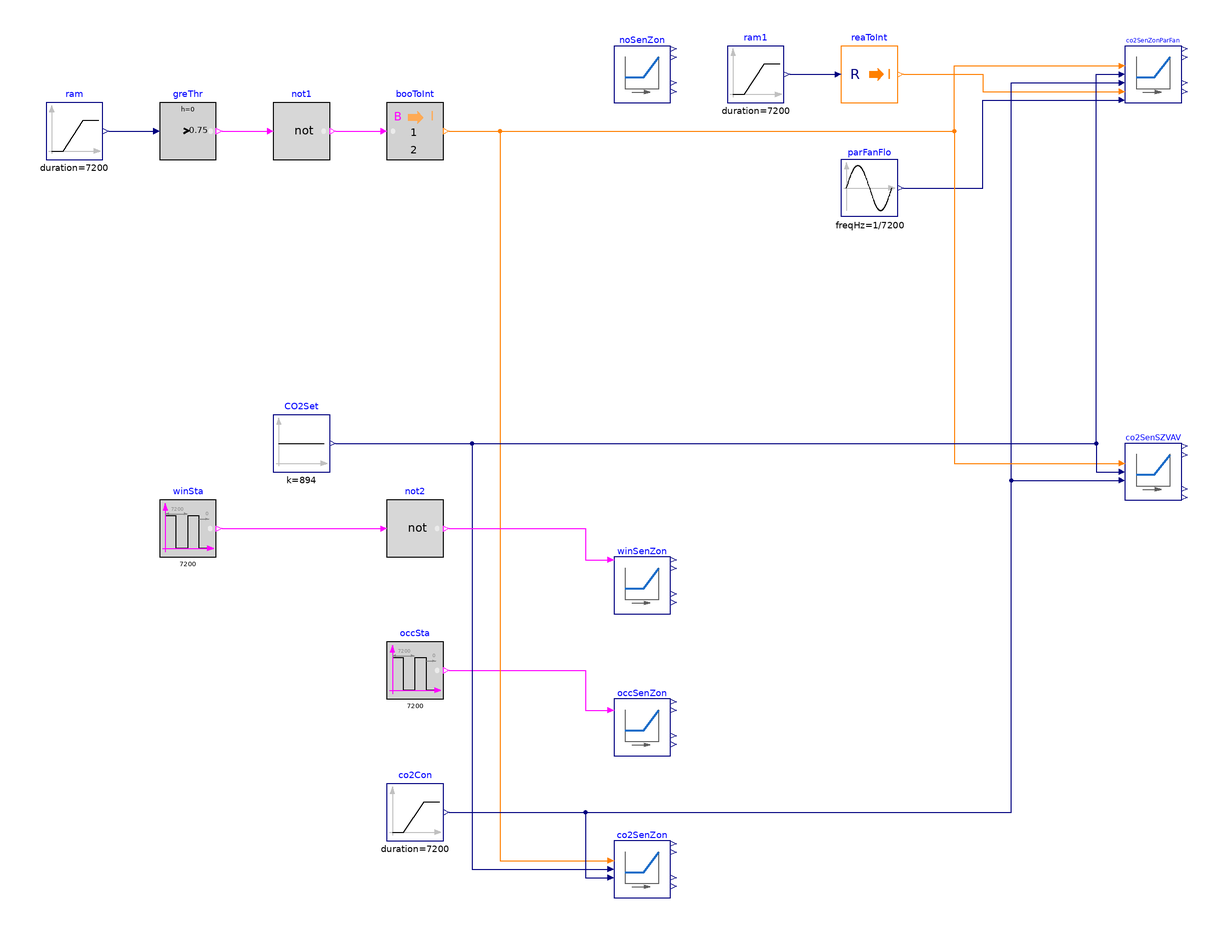

Above is the diagram view of the following Modelica model: its components placed by their Placement annotations and its connect equations drawn as lines.

model Setpoints "Validate the outdoor airflow setpoint according to the Title 24"

  BuildingsLite.Controls.OBC.ASHRAE.G36.VentilationZones.Title24.Setpoints
    noSenZon(
    final VOccMin_flow=0.015,
    final VAreMin_flow=0.012,
    final VMin_flow=0.018) "Setpoints of zone without any sensors"
    annotation (Placement(transformation(extent={{0,120},{20,140}})));
  BuildingsLite.Controls.OBC.ASHRAE.G36.VentilationZones.Title24.Setpoints
    winSenZon(
    final VOccMin_flow=0.015,
    final VAreMin_flow=0.012,
    final have_winSen=true,
    final VMin_flow=0.018) "Setpoints of a zone with window sensor"
    annotation (Placement(transformation(extent={{0,-60},{20,-40}})));
  BuildingsLite.Controls.OBC.ASHRAE.G36.VentilationZones.Title24.Setpoints
    occSenZon(
    final VOccMin_flow=0.015,
    final VAreMin_flow=0.012,
    final have_occSen=true,
    final VMin_flow=0.018) "Setpoints of a zone with occupancy sensor"
    annotation (Placement(transformation(extent={{0,-110},{20,-90}})));
  BuildingsLite.Controls.OBC.ASHRAE.G36.VentilationZones.Title24.Setpoints
    co2SenZon(
    final VOccMin_flow=0.015,
    final VAreMin_flow=0.012,
    final have_CO2Sen=true,
    final have_typTerUni=true,
    final VMin_flow=0.018)
    "Setpoints of a zone with  CO2 sensor and typical terminal unit"
    annotation (Placement(transformation(extent={{0,-160},{20,-140}})));
  BuildingsLite.Controls.OBC.ASHRAE.G36.VentilationZones.Title24.Setpoints
    co2SenZonParFan(
    final VOccMin_flow=0.015,
    final VAreMin_flow=0.012,
    final have_CO2Sen=true,
    final have_parFanPowUni=true,
    final VMin_flow=0.018)
    "Setpoints of a zone with  CO2 sensor and parallel fan-powered terminal unit"
    annotation (Placement(transformation(extent={{180,120},{200,140}})));
  BuildingsLite.Controls.OBC.ASHRAE.G36.VentilationZones.Title24.Setpoints
    co2SenSZVAV(
    final VOccMin_flow=0.015,
    final VAreMin_flow=0.012,
    final have_CO2Sen=true,
    final have_SZVAV=true,
    final VMin_flow=0.018)
    "Setpoints of a zone with  CO2 sensor and single zone VAV AHU"
    annotation (Placement(transformation(extent={{180,-20},{200,0}})));
  BuildingsLite.Controls.OBC.CDL.Reals.Sources.Ramp ram(
    final duration=7200)
    "Generate ramp output"
    annotation (Placement(transformation(extent={{-200,100},{-180,120}})));
  BuildingsLite.Controls.OBC.CDL.Reals.GreaterThreshold greThr(
    final t=0.75)
    "Check if input is greater than 0.75"
    annotation (Placement(transformation(extent={{-160,100},{-140,120}})));
  BuildingsLite.Controls.OBC.CDL.Logical.Not not1 "Logical not"
    annotation (Placement(transformation(extent={{-120,100},{-100,120}})));
  BuildingsLite.Controls.OBC.CDL.Conversions.BooleanToInteger booToInt(
    final integerTrue=1,
    final integerFalse=2)
    "Convert boolean input to integer output"
    annotation (Placement(transformation(extent={{-80,100},{-60,120}})));
  BuildingsLite.Controls.OBC.CDL.Logical.Sources.Pulse winSta(
    final period=7200,
    final width=0.2) "Window operating status"
    annotation (Placement(transformation(extent={{-160,-40},{-140,-20}})));
  BuildingsLite.Controls.OBC.CDL.Logical.Sources.Pulse occSta(
    final period=7200,
    final width=0.8)
    "Occupancy status"
    annotation (Placement(transformation(extent={{-80,-90},{-60,-70}})));
  BuildingsLite.Controls.OBC.CDL.Reals.Sources.Ramp co2Con(
    final height=300,
    final duration=7200,
    offset=800) "CO2 concentration"
    annotation (Placement(transformation(extent={{-80,-140},{-60,-120}})));
  BuildingsLite.Controls.OBC.CDL.Reals.Sources.Ramp ram1(
    final height=2.6,
    final duration=7200,
    offset=0.6) "Generate ramp output"
    annotation (Placement(transformation(extent={{40,120},{60,140}})));
  BuildingsLite.Controls.OBC.CDL.Conversions.RealToInteger reaToInt
    "Convert real input to integer output"
    annotation (Placement(transformation(extent={{80,120},{100,140}})));
  BuildingsLite.Controls.OBC.CDL.Reals.Sources.Sin parFanFlo(
    final amplitude=0.01,
    final freqHz=1/7200,
    final offset=0.008) "Parallel fan flow rate"
    annotation (Placement(transformation(extent={{80,80},{100,100}})));
  BuildingsLite.Controls.OBC.CDL.Reals.Sources.Constant CO2Set(
    final k=894)
    "CO2 concentration setpoint"
    annotation (Placement(transformation(extent={{-120,-10},{-100,10}})));
  BuildingsLite.Controls.OBC.CDL.Logical.Not not2 "Logical not"
    annotation (Placement(transformation(extent={{-80,-40},{-60,-20}})));
equation
  connect(ram.y, greThr.u)
    annotation (Line(points={{-178,110},{-162,110}}, color={0,0,127}));
  connect(greThr.y, not1.u)
    annotation (Line(points={{-138,110},{-122,110}}, color={255,0,255}));
  connect(not1.y, booToInt.u)
    annotation (Line(points={{-98,110},{-82,110}},   color={255,0,255}));
  connect(occSta.y, occSenZon.u1Occ) annotation (Line(points={{-58,-80},{-10,-80},
          {-10,-94},{-2,-94}}, color={255,0,255}));
  connect(booToInt.y, co2SenZon.uOpeMod) annotation (Line(points={{-58,110},{-40,
          110},{-40,-147},{-2,-147}},  color={255,127,0}));
  connect(co2Con.y, co2SenZon.ppmCO2) annotation (Line(points={{-58,-130},{-10,-130},
          {-10,-153},{-2,-153}},  color={0,0,127}));
  connect(booToInt.y, co2SenZonParFan.uOpeMod) annotation (Line(points={{-58,110},
          {120,110},{120,133},{178,133}}, color={255,127,0}));
  connect(ram1.y, reaToInt.u)
    annotation (Line(points={{62,130},{78,130}}, color={0,0,127}));
  connect(reaToInt.y, co2SenZonParFan.uZonSta) annotation (Line(points={{102,130},
          {130,130},{130,124},{178,124}}, color={255,127,0}));
  connect(co2Con.y, co2SenZonParFan.ppmCO2) annotation (Line(points={{-58,-130},
          {140,-130},{140,127},{178,127}}, color={0,0,127}));
  connect(parFanFlo.y, co2SenZonParFan.VParFan_flow) annotation (Line(points={{102,90},
          {130,90},{130,121},{178,121}},       color={0,0,127}));
  connect(booToInt.y, co2SenSZVAV.uOpeMod) annotation (Line(points={{-58,110},{120,
          110},{120,-7},{178,-7}}, color={255,127,0}));
  connect(co2Con.y, co2SenSZVAV.ppmCO2) annotation (Line(points={{-58,-130},{140,
          -130},{140,-13},{178,-13}}, color={0,0,127}));
  connect(CO2Set.y, co2SenZonParFan.ppmCO2Set) annotation (Line(points={{-98,0},
          {170,0},{170,130},{178,130}}, color={0,0,127}));
  connect(CO2Set.y, co2SenSZVAV.ppmCO2Set) annotation (Line(points={{-98,0},{170,
          0},{170,-10},{178,-10}},   color={0,0,127}));
  connect(CO2Set.y, co2SenZon.ppmCO2Set) annotation (Line(points={{-98,0},{-50,0},
          {-50,-150},{-2,-150}},    color={0,0,127}));
  connect(winSta.y, not2.u)
    annotation (Line(points={{-138,-30},{-82,-30}}, color={255,0,255}));
  connect(not2.y, winSenZon.u1Win) annotation (Line(points={{-58,-30},{-10,-30},
          {-10,-41},{-2,-41}}, color={255,0,255}));
annotation (experiment(StopTime=7200.0, Tolerance=1e-06),
  __Dymola_Commands(file="modelica://Buildings/Resources/Scripts/Dymola/Controls/OBC/ASHRAE/G36/VentilationZones/Title24/Validation/Setpoints.mos"
    "Simulate and plot"),
    Documentation(info="<html>
<p>
This example validates
<a href=\"modelica://BuildingsLite.Controls.OBC.ASHRAE.G36.VentilationZones.Title24.Setpoints\">
BuildingsLite.Controls.OBC.ASHRAE.G36.VentilationZones.Title24.Setpoints</a>.
</p>
</html>", revisions="<html>
<ul>
<li>
March 23, 2022, by Jianjun Hu:<br/>
First implementation.
</li>
</ul>
</html>"),
    Icon(coordinateSystem(extent={{-100,-100},{100,100}}),
         graphics={
        Ellipse(lineColor = {75,138,73},
                fillColor={255,255,255},
                fillPattern = FillPattern.Solid,
                extent = {{-100,-100},{100,100}}),
        Polygon(lineColor = {0,0,255},
                fillColor = {75,138,73},
                pattern = LinePattern.None,
                fillPattern = FillPattern.Solid,
                points = {{-36,60},{64,0},{-36,-60},{-36,60}}),
        Ellipse(lineColor={75,138,73},
                fillColor={255,255,255},
                fillPattern=FillPattern.Solid,
                extent={{-100,-100},{100,100}}),
        Polygon(lineColor={0,0,255},
                fillColor={75,138,73},
                pattern=LinePattern.None,
                fillPattern=FillPattern.Solid,
                points={{-36,58},{64,-2},{-36,-62},{-36,58}})}),
    Diagram(coordinateSystem(extent={{-220,-200},{220,200}})));
end Setpoints;